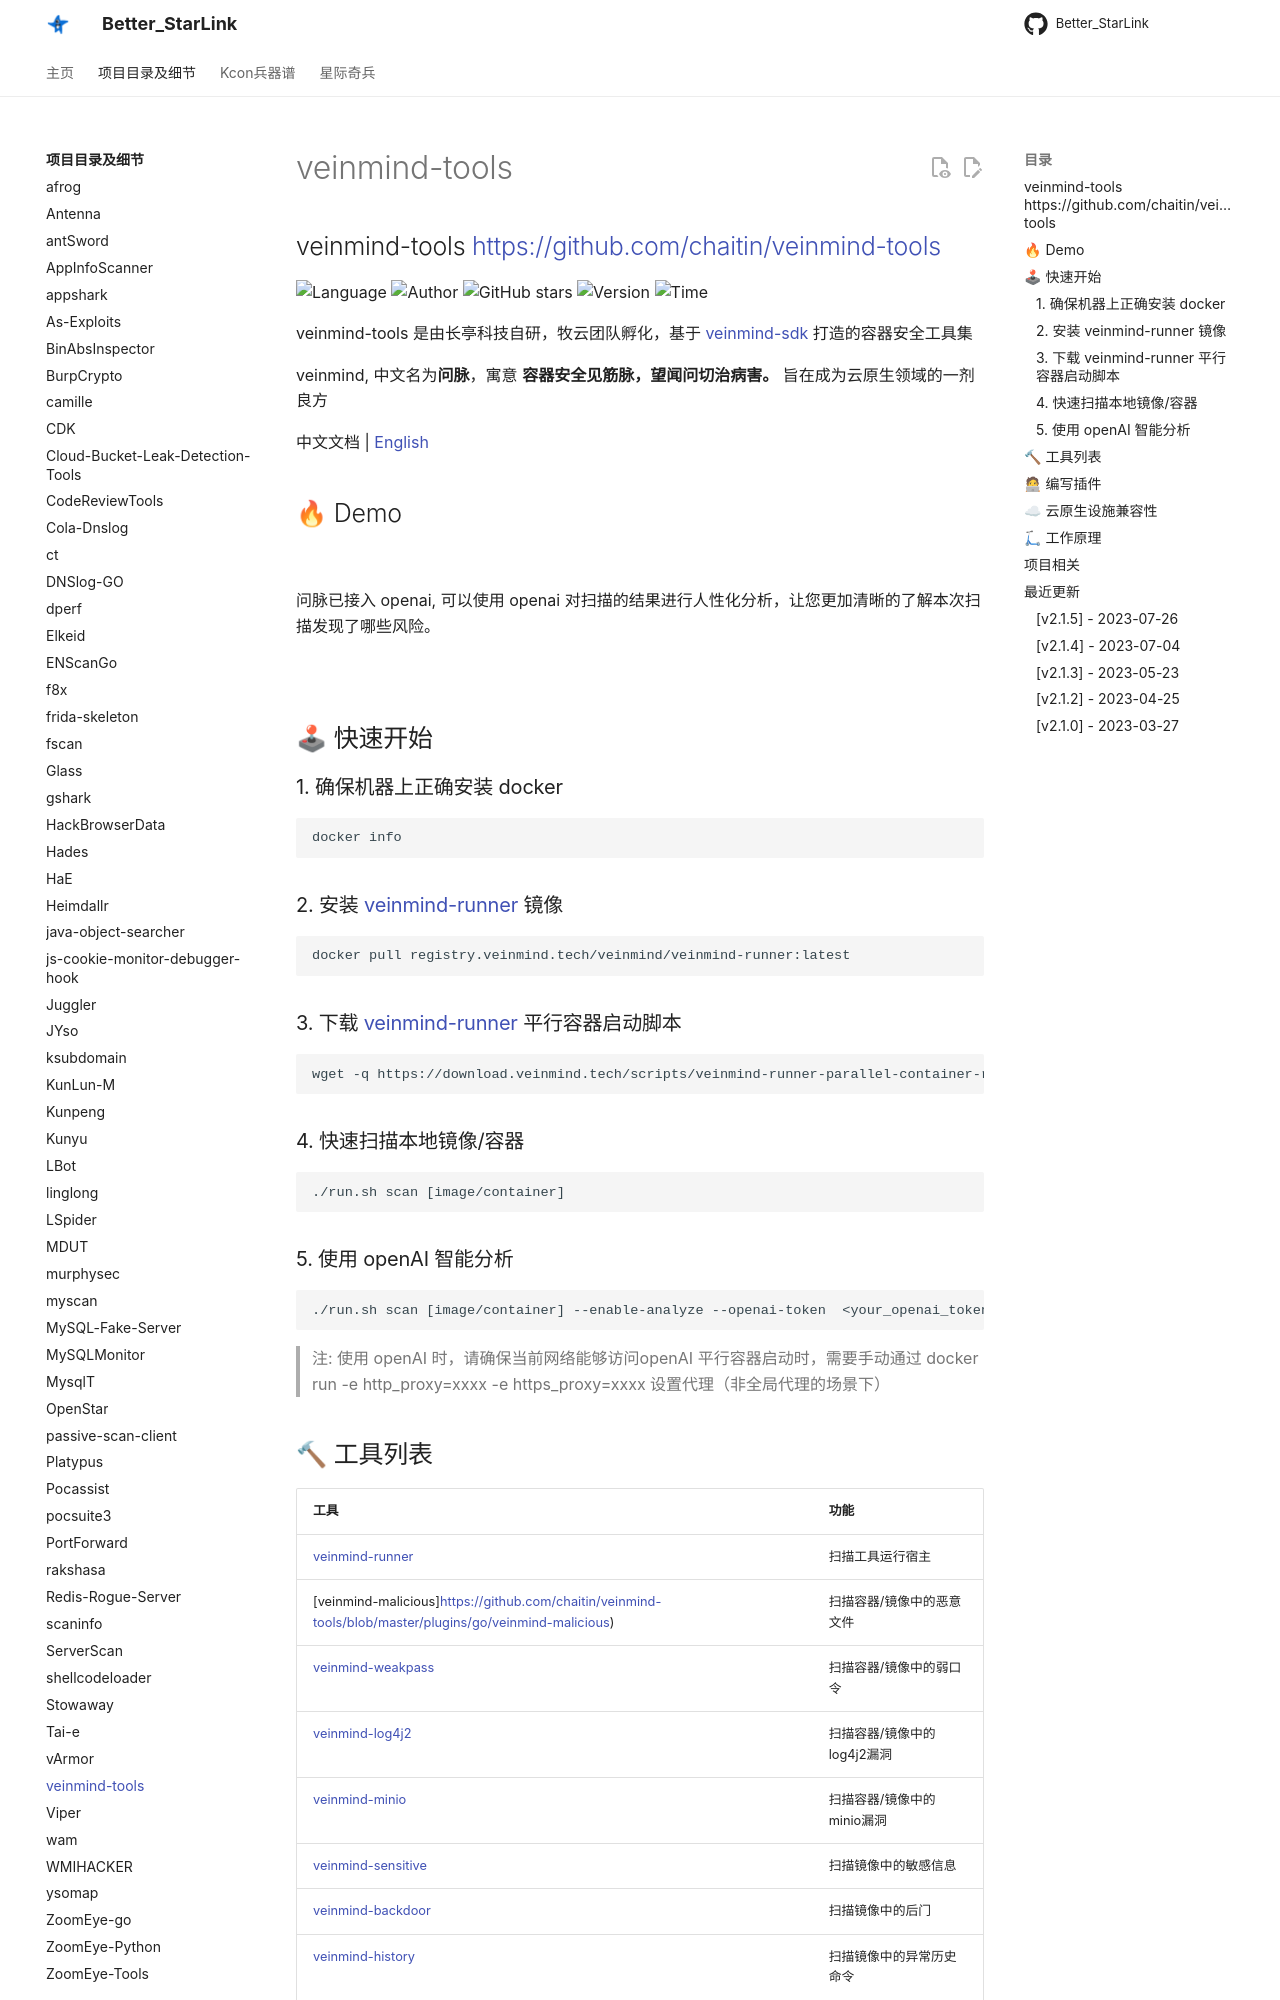

repository: ProbiusOfficial/Better_StarLink · page: detail/veinmind-tools/index.html · generator: mkdocs

## veinmind-tools <https://github.com/chaitin/veinmind-tools>
<!--auto_detail_badge_begin_0b490ffb61b26b45de3ea5d7dd8a582e-->
![Language](https://img.shields.io/badge/Language-Golang/Python-blue)
![Author](https://img.shields.io/badge/Author-长亭科技-orange)
![GitHub stars](https://img.shields.io/github/stars/chaitin/veinmind-tools.svg?style=flat&logo=github)
![Version](https://img.shields.io/badge/Version-V2.1.5-red)
![Time](https://img.shields.io/badge/Join-20220316-green)
<!--auto_detail_badge_end_fef74f2d7ea73fcc43ff78e05b1e7451-->

veinmind-tools 是由长亭科技自研，牧云团队孵化，基于 <a href="https://github.com/chaitin/libveinmind">veinmind-sdk</a> 打造的容器安全工具集

veinmind, 中文名为<b>问脉</b>，寓意 <b>容器安全见筋脉，望闻问切治病害。</b> 旨在成为云原生领域的一剂良方


中文文档 | <a href="README.en.md">English</a>

## 🔥 Demo
![](https://veinmind-cache.oss-cn-hangzhou.aliyuncs.com/img/scan.gif)

问脉已接入 openai, 可以使用 openai 对扫描的结果进行人性化分析，让您更加清晰的了解本次扫描发现了哪些风险。

![](https://veinmind-cache.oss-cn-hangzhou.aliyuncs.com/img/ai.png)

## 🕹 快速开始
### 1. 确保机器上正确安装 docker
```
docker info
```
### 2. 安装 [veinmind-runner](https://github.com/chaitin/veinmind-tools/tree/master/veinmind-runner) 镜像
```
docker pull registry.veinmind.tech/veinmind/veinmind-runner:latest
```
### 3. 下载 [veinmind-runner](https://github.com/chaitin/veinmind-tools/tree/master/veinmind-runner) 平行容器启动脚本
```
wget -q https://download.veinmind.tech/scripts/veinmind-runner-parallel-container-run.sh -O run.sh && chmod +x run.sh
```
### 4. 快速扫描本地镜像/容器
```
./run.sh scan [image/container]
```
### 5. 使用 openAI 智能分析
```
./run.sh scan [image/container] --enable-analyze --openai-token  <your_openai_token>
```
> 注: 使用 openAI 时，请确保当前网络能够访问openAI
> 平行容器启动时，需要手动通过 docker run -e http_proxy=xxxx -e https_proxy=xxxx 设置代理（非全局代理的场景下）
